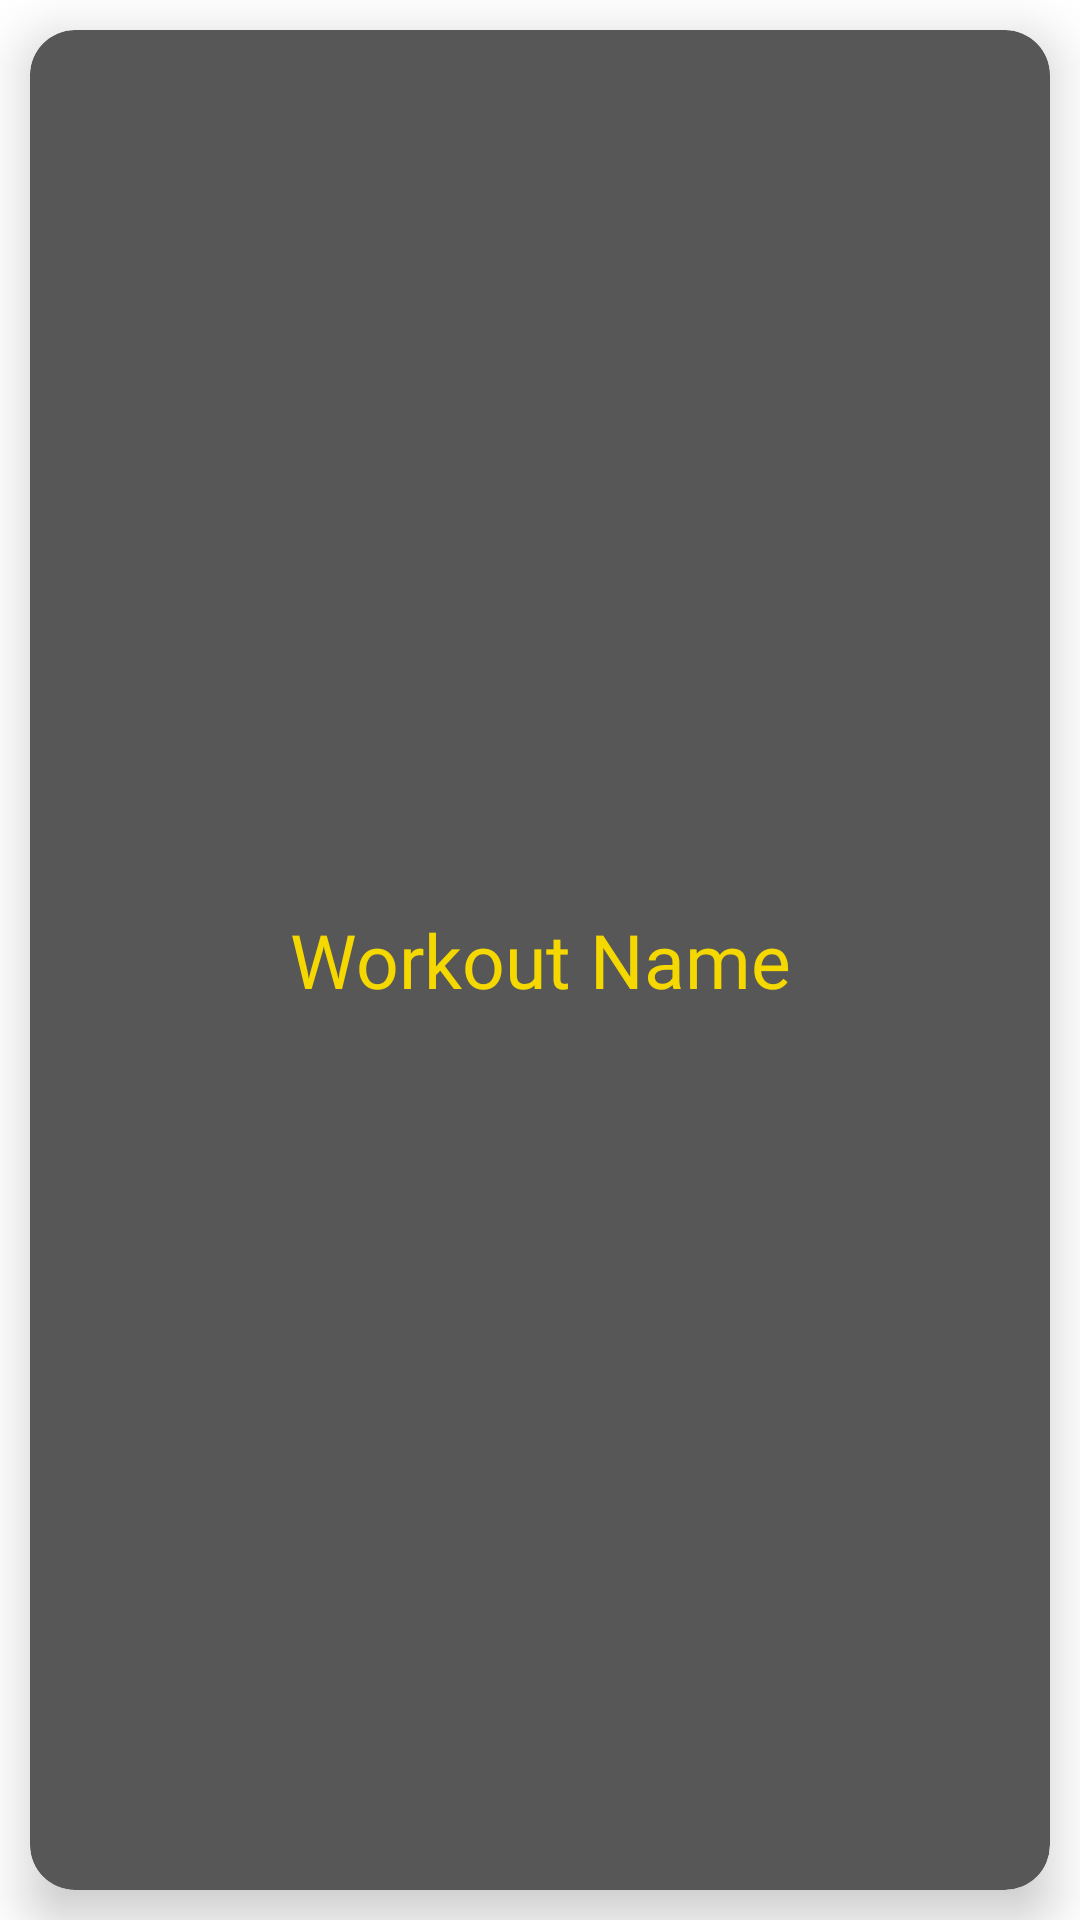

Layout XML and referenced resources for this Android screen:
<!-- AndroidManifest.xml: application theme Theme.FitnessApplication -->
<!-- res/layout/workout_type_card.xml -->
<?xml version="1.0" encoding="utf-8"?>
<LinearLayout xmlns:android="http://schemas.android.com/apk/res/android"
    xmlns:app="http://schemas.android.com/apk/res-auto"
    android:id="@+id/workout_type_card"
    android:orientation="vertical"
    android:layout_width="match_parent"
    android:layout_height="100dp"
    app:cardBackgroundColor="@color/background_grey">

    <androidx.cardview.widget.CardView
        android:id="@+id/card_view"
        android:layout_width="match_parent"
        android:layout_height="match_parent"
        android:foreground="?android:attr/selectableItemBackground"
        android:layout_margin="10dp"
        app:cardBackgroundColor="@color/background_light_grey"
        app:cardCornerRadius="15dp"
        app:cardElevation="10dp"
        app:cardMaxElevation="12dp"
        app:cardUseCompatPadding="false">

        <RelativeLayout
            android:layout_width="match_parent"
            android:layout_height="match_parent"
            android:orientation="horizontal"
            android:gravity="center"
            android:padding="15dp">

            <TextView
                android:id="@+id/workout_name_card"
                android:layout_width="300dp"
                android:layout_height="match_parent"
                android:gravity="center_vertical|center_horizontal"
                android:textAlignment="gravity"
                android:text="@string/workout_name"
                android:fontFamily="@font/dm_sans"
                android:textSize="25sp"
                android:textColor="@color/text_yellow"/>

            <TextView
                android:id="@+id/infoButtonView"
                android:visibility="gone"
                android:layout_width="50dp"
                android:layout_height="50dp"
                android:layout_centerVertical="true"
                android:layout_alignParentEnd="true"
                android:background="@drawable/circle_info_ripple"
                android:fontFamily="serif"
                android:gravity="center_vertical|center_horizontal"
                android:text="@string/i"
                android:textAlignment="gravity"
                android:textColor="@color/text_yellow"
                android:textSize="35sp"
                android:textStyle="bold" />

        </RelativeLayout>

    </androidx.cardview.widget.CardView>

</LinearLayout>
<!-- resources referenced by this layout -->
<resources>
  <color name="background_grey">#FF383838</color>
  <color name="background_light_grey">#575757</color>
  <color name="text_yellow">#FFF4D800</color>
  <!-- drawable circle_info_ripple (drawable) -->
  <?xml version="1.0" encoding="utf-8"?>
  <ripple xmlns:android="http://schemas.android.com/apk/res/android"
      android:color="?android:attr/colorControlHighlight">
      <item android:id="@android:id/mask">
          <shape android:shape="oval">
              <solid android:color="#000000" />
          </shape>
      </item>
      <item android:drawable="@drawable/info_button" />
  </ripple>
  <string name="i">i</string>
  <string name="workout_name">Workout Name</string>
  <style name="Theme.FitnessApplication" parent="Theme.MaterialComponents.DayNight.NoActionBar">
          
          <item name="colorPrimary">@color/background_grey</item>
          <item name="colorPrimaryVariant">@color/text_yellow</item>
          <item name="colorOnPrimary">@color/white</item>
          
          <item name="colorSecondary">@color/teal_200</item>
          <item name="colorSecondaryVariant">@color/teal_700</item>
          <item name="colorOnSecondary">@color/black</item>
          
          <item name="android:statusBarColor">?attr/colorPrimaryVariant</item>
          
      </style>
  <!-- drawable info_button (drawable) -->
  <?xml version="1.0" encoding="utf-8"?>
  <shape xmlns:android="http://schemas.android.com/apk/res/android"
      android:shape="oval">
  
      <stroke
          android:width="3dp"
          android:color="@color/text_yellow"/>
  
  </shape>
  <color name="white">#FFFFFFFF</color>
  <color name="teal_200">#FF03DAC5</color>
  <color name="teal_700">#FF018786</color>
  <color name="black">#FF000000</color>
</resources>
